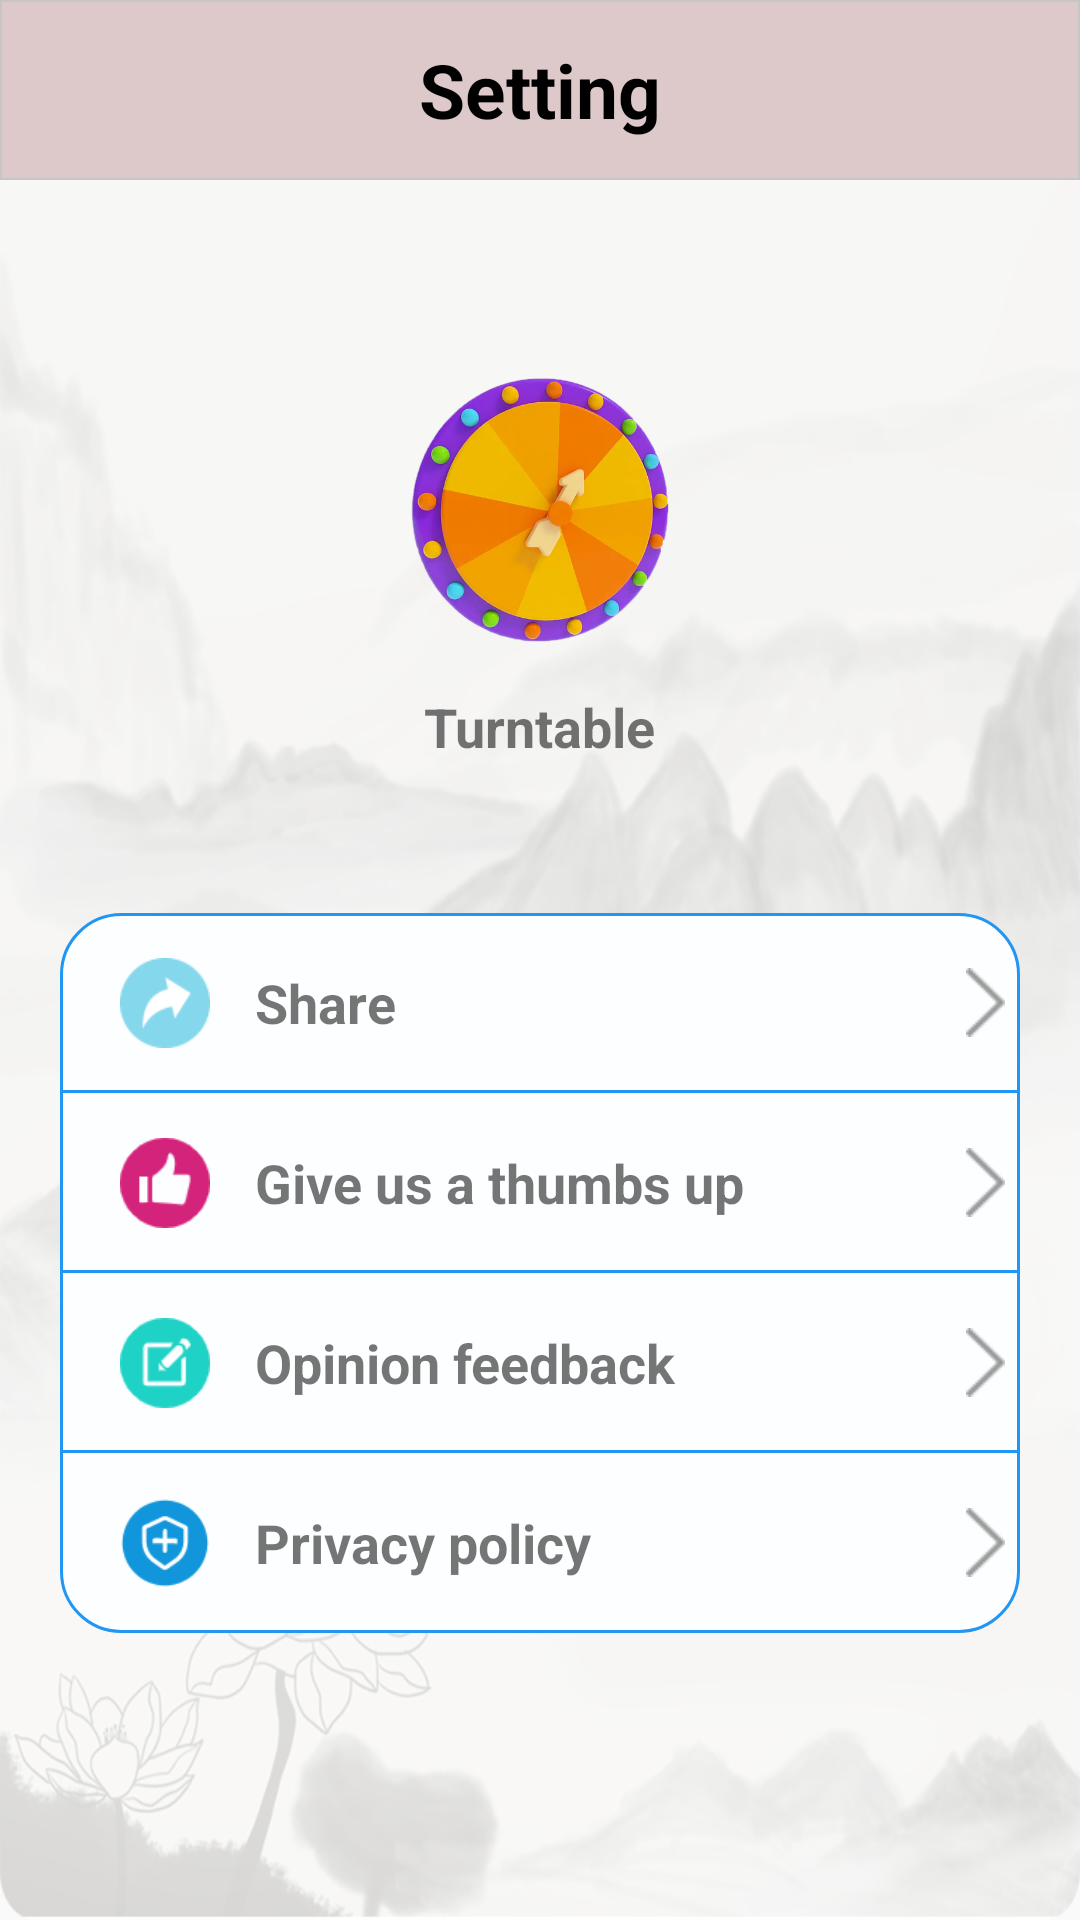

Android layout source for this screen:
<!-- AndroidManifest.xml: application theme Theme.Turntable -->
<!-- res/layout/fragment_setting.xml -->
<?xml version="1.0" encoding="utf-8"?>
<RelativeLayout xmlns:android="http://schemas.android.com/apk/res/android"
    xmlns:tools="http://schemas.android.com/tools"
    android:layout_width="match_parent"
    android:layout_height="match_parent"
    xmlns:app="http://schemas.android.com/apk/res-auto"
    android:background="@mipmap/adult_study_bg"
    android:fitsSystemWindows="true"
    >

    <RelativeLayout
        android:id="@+id/random_title"
        android:layout_width="match_parent"
        android:background="@drawable/shape_top"
        android:layout_height="60dp">
        <TextView
            android:layout_width="wrap_content"
            android:layout_height="wrap_content"
            android:layout_centerVertical="true"
            android:textSize="25sp"
            android:textStyle="bold"
            android:layout_centerHorizontal="true"
            android:textColor="@color/black"
            android:text="Setting"/>
    </RelativeLayout>



    <LinearLayout
        android:id="@+id/layout1"
        android:layout_width="wrap_content"
        android:layout_height="wrap_content"
        android:layout_centerHorizontal="true"
        android:layout_below="@+id/random_title"
        android:layout_marginTop="40dp"
        android:orientation="vertical">

        <ImageView
            android:id="@+id/icon"
            android:layout_width="100dp"
            android:layout_height="100dp"
            android:layout_marginTop="20dp"
            android:src="@drawable/icon"/>

        <TextView
            android:layout_width="wrap_content"
            android:layout_height="wrap_content"
            android:text="@string/app_name"
            android:textSize="18sp"
            android:layout_marginTop="10dp"
            android:textStyle="bold"
            android:layout_gravity="center_horizontal"/>
    </LinearLayout>


    <LinearLayout
        android:layout_width="match_parent"
        android:layout_height="wrap_content"
        android:layout_marginStart="20dp"
        android:layout_marginEnd="20dp"
        android:layout_marginTop="50dp"
        android:layout_below="@+id/layout1"
        android:background="@drawable/shape_white"
        android:orientation="vertical"
        >

        <RelativeLayout
            android:id="@+id/share_layout"
            android:layout_width="match_parent"
            android:layout_height="60dp"
            android:background="@drawable/background"

            >

            <ImageView
                android:id="@+id/pc_share_icon"
                android:layout_width="30dp"
                android:layout_height="30dp"
                android:layout_centerVertical="true"
                android:layout_marginStart="20dp"
                android:src="@mipmap/pc_share_icon" />

            <TextView
                android:layout_width="wrap_content"
                android:layout_height="wrap_content"
                android:layout_centerVertical="true"
                android:layout_marginStart="15dp"
                android:layout_toEndOf="@+id/pc_share_icon"
                android:text="Share"
                android:textSize="18sp"
                android:textStyle="bold" />

            <ImageView
                android:layout_width="23dp"
                android:layout_height="23dp"
                android:layout_alignParentEnd="true"
                android:layout_centerVertical="true"
                android:src="@mipmap/right_gray" />


            <View
                android:layout_width="match_parent"
                android:layout_height="1dp"
                android:layout_alignParentBottom="true"
                android:background="#2196F3" />

        </RelativeLayout>

        <RelativeLayout
            android:id="@+id/star"
            android:layout_width="match_parent"
            android:layout_height="60dp"
            android:background="@drawable/background"
            >

            <ImageView
                android:id="@+id/pc_share_icon2"
                android:layout_width="30dp"
                android:layout_height="30dp"
                android:src="@mipmap/mine_support"
                android:layout_centerVertical="true"
                android:layout_marginStart="20dp"/>
            <TextView
                android:layout_width="wrap_content"
                android:layout_height="wrap_content"
                android:text="Give us a thumbs up"
                android:textStyle="bold"
                android:textSize="18sp"
                android:layout_toEndOf="@+id/pc_share_icon2"
                android:layout_centerVertical="true"
                android:layout_marginStart="15dp"/>

            <ImageView
                android:layout_width="23dp"
                android:layout_height="23dp"
                android:src="@mipmap/right_gray"
                android:layout_alignParentEnd="true"
                android:layout_centerVertical="true"/>

            <View
                android:layout_width="match_parent"
                android:layout_height="1dp"
                android:layout_alignParentBottom="true"
                android:background="#2196F3" />

        </RelativeLayout>

        <RelativeLayout
            android:id="@+id/set_feedback"
            android:layout_width="match_parent"
            android:layout_height="60dp"
            android:background="@drawable/background"
            >

            <ImageView
                android:id="@+id/pc_share_icon3"
                android:layout_width="30dp"
                android:layout_height="30dp"
                android:src="@mipmap/mine_feedback"
                android:layout_centerVertical="true"
                android:layout_marginStart="20dp"/>
            <TextView
                android:layout_width="wrap_content"
                android:layout_height="wrap_content"
                android:text="Opinion feedback"
                android:textStyle="bold"
                android:textSize="18sp"
                android:layout_toEndOf="@+id/pc_share_icon3"
                android:layout_centerVertical="true"
                android:layout_marginStart="15dp"/>

            <View
                android:layout_width="match_parent"
                android:layout_height="1dp"
                android:layout_alignParentBottom="true"
                android:background="#2196F3" />

            <ImageView
                android:layout_width="23dp"
                android:layout_height="23dp"
                android:src="@mipmap/right_gray"
                android:layout_alignParentEnd="true"
                android:layout_centerVertical="true"/>

        </RelativeLayout>

        <RelativeLayout
            android:id="@+id/protocol"
            android:layout_width="match_parent"
            android:layout_height="60dp"
            android:background="@drawable/background"
            >

            <ImageView
                android:id="@+id/pc_share_icon5"
                android:layout_width="30dp"
                android:layout_height="30dp"
                android:src="@mipmap/setting_privacy"
                android:layout_centerVertical="true"
                android:layout_marginStart="20dp"/>
            <TextView
                android:layout_width="wrap_content"
                android:layout_height="wrap_content"
                android:text="Privacy policy"
                android:textStyle="bold"
                android:textSize="18sp"
                android:layout_toEndOf="@+id/pc_share_icon5"
                android:layout_centerVertical="true"
                android:layout_marginStart="15dp"/>
            <ImageView
                android:layout_width="23dp"
                android:layout_height="23dp"
                android:src="@mipmap/right_gray"
                android:layout_alignParentEnd="true"
                android:layout_centerVertical="true"/>

        </RelativeLayout>


    </LinearLayout>


</RelativeLayout>
<!-- resources referenced by this layout -->
<resources>
  <color name="black">#FF000000</color>
  <!-- drawable background (drawable-v24) -->
  <layer-list xmlns:android="http://schemas.android.com/apk/res/android">
  
  
  
      
      <item android:drawable="?attr/selectableItemBackground">
          <shape >
              <corners android:radius="20dip" />
              <solid android:color="@android:color/transparent" />
          </shape>
      </item>
  
  </layer-list>
  <!-- drawable icon: png bitmap (drawable, 164636 bytes) -->
  <!-- drawable shape_top (drawable) -->
  <?xml version="1.0" encoding="utf-8"?>
  <shape xmlns:android="http://schemas.android.com/apk/res/android">
      <solid android:color="#DDC9C9"/>
      
      
      
      <stroke android:width="0.5dp" android:color="#C7C6C6"/>
  </shape>
  <!-- drawable shape_white (drawable) -->
  <?xml version="1.0" encoding="utf-8"?>
  <shape xmlns:android="http://schemas.android.com/apk/res/android"
      android:shape="rectangle" >
  
      
      <solid android:color="#FCFEFF" />
  
      
      
      <corners android:radius="20dip" />
  
      
      <stroke android:width="1dp" android:color="#2196F3"/>
  </shape>
  <!-- mipmap adult_study_bg: png bitmap (mipmap-xxhdpi, 297261 bytes) -->
  <!-- mipmap mine_feedback: png bitmap (mipmap-xxhdpi, 1382 bytes) -->
  <!-- mipmap mine_support: png bitmap (mipmap-xxhdpi, 1284 bytes) -->
  <!-- mipmap pc_share_icon: png bitmap (mipmap-xxhdpi, 1568 bytes) -->
  <!-- mipmap right_gray: png bitmap (mipmap-xxhdpi, 335 bytes) -->
  <!-- mipmap setting_privacy: png bitmap (mipmap-xxhdpi, 832 bytes) -->
  <string name="app_name">Turntable</string>
  <style name="Theme.Turntable" parent="Theme.MaterialComponents.DayNight.NoActionBar.Bridge">
          
          <item name="colorPrimary">@color/purple_500</item>
          <item name="colorPrimaryVariant">@color/purple_700</item>
          <item name="colorOnPrimary">@color/white</item>
          
          <item name="colorSecondary">@color/teal_200</item>
          <item name="colorSecondaryVariant">@color/teal_700</item>
          <item name="colorOnSecondary">@color/black</item>
          
  
          
  
  
          <item name="android:statusBarColor">@android:color/transparent</item>
          
          <item name="android:windowTranslucentNavigation">true</item>
          <item name="android:windowDrawsSystemBarBackgrounds">true</item>
          <item name="android:windowLightStatusBar">true</item>
      </style>
  <color name="purple_500">#FF6200EE</color>
  <color name="purple_700">#FF3700B3</color>
  <color name="white">#FFFFFFFF</color>
  <color name="teal_200">#FF03DAC5</color>
  <color name="teal_700">#FF018786</color>
</resources>
